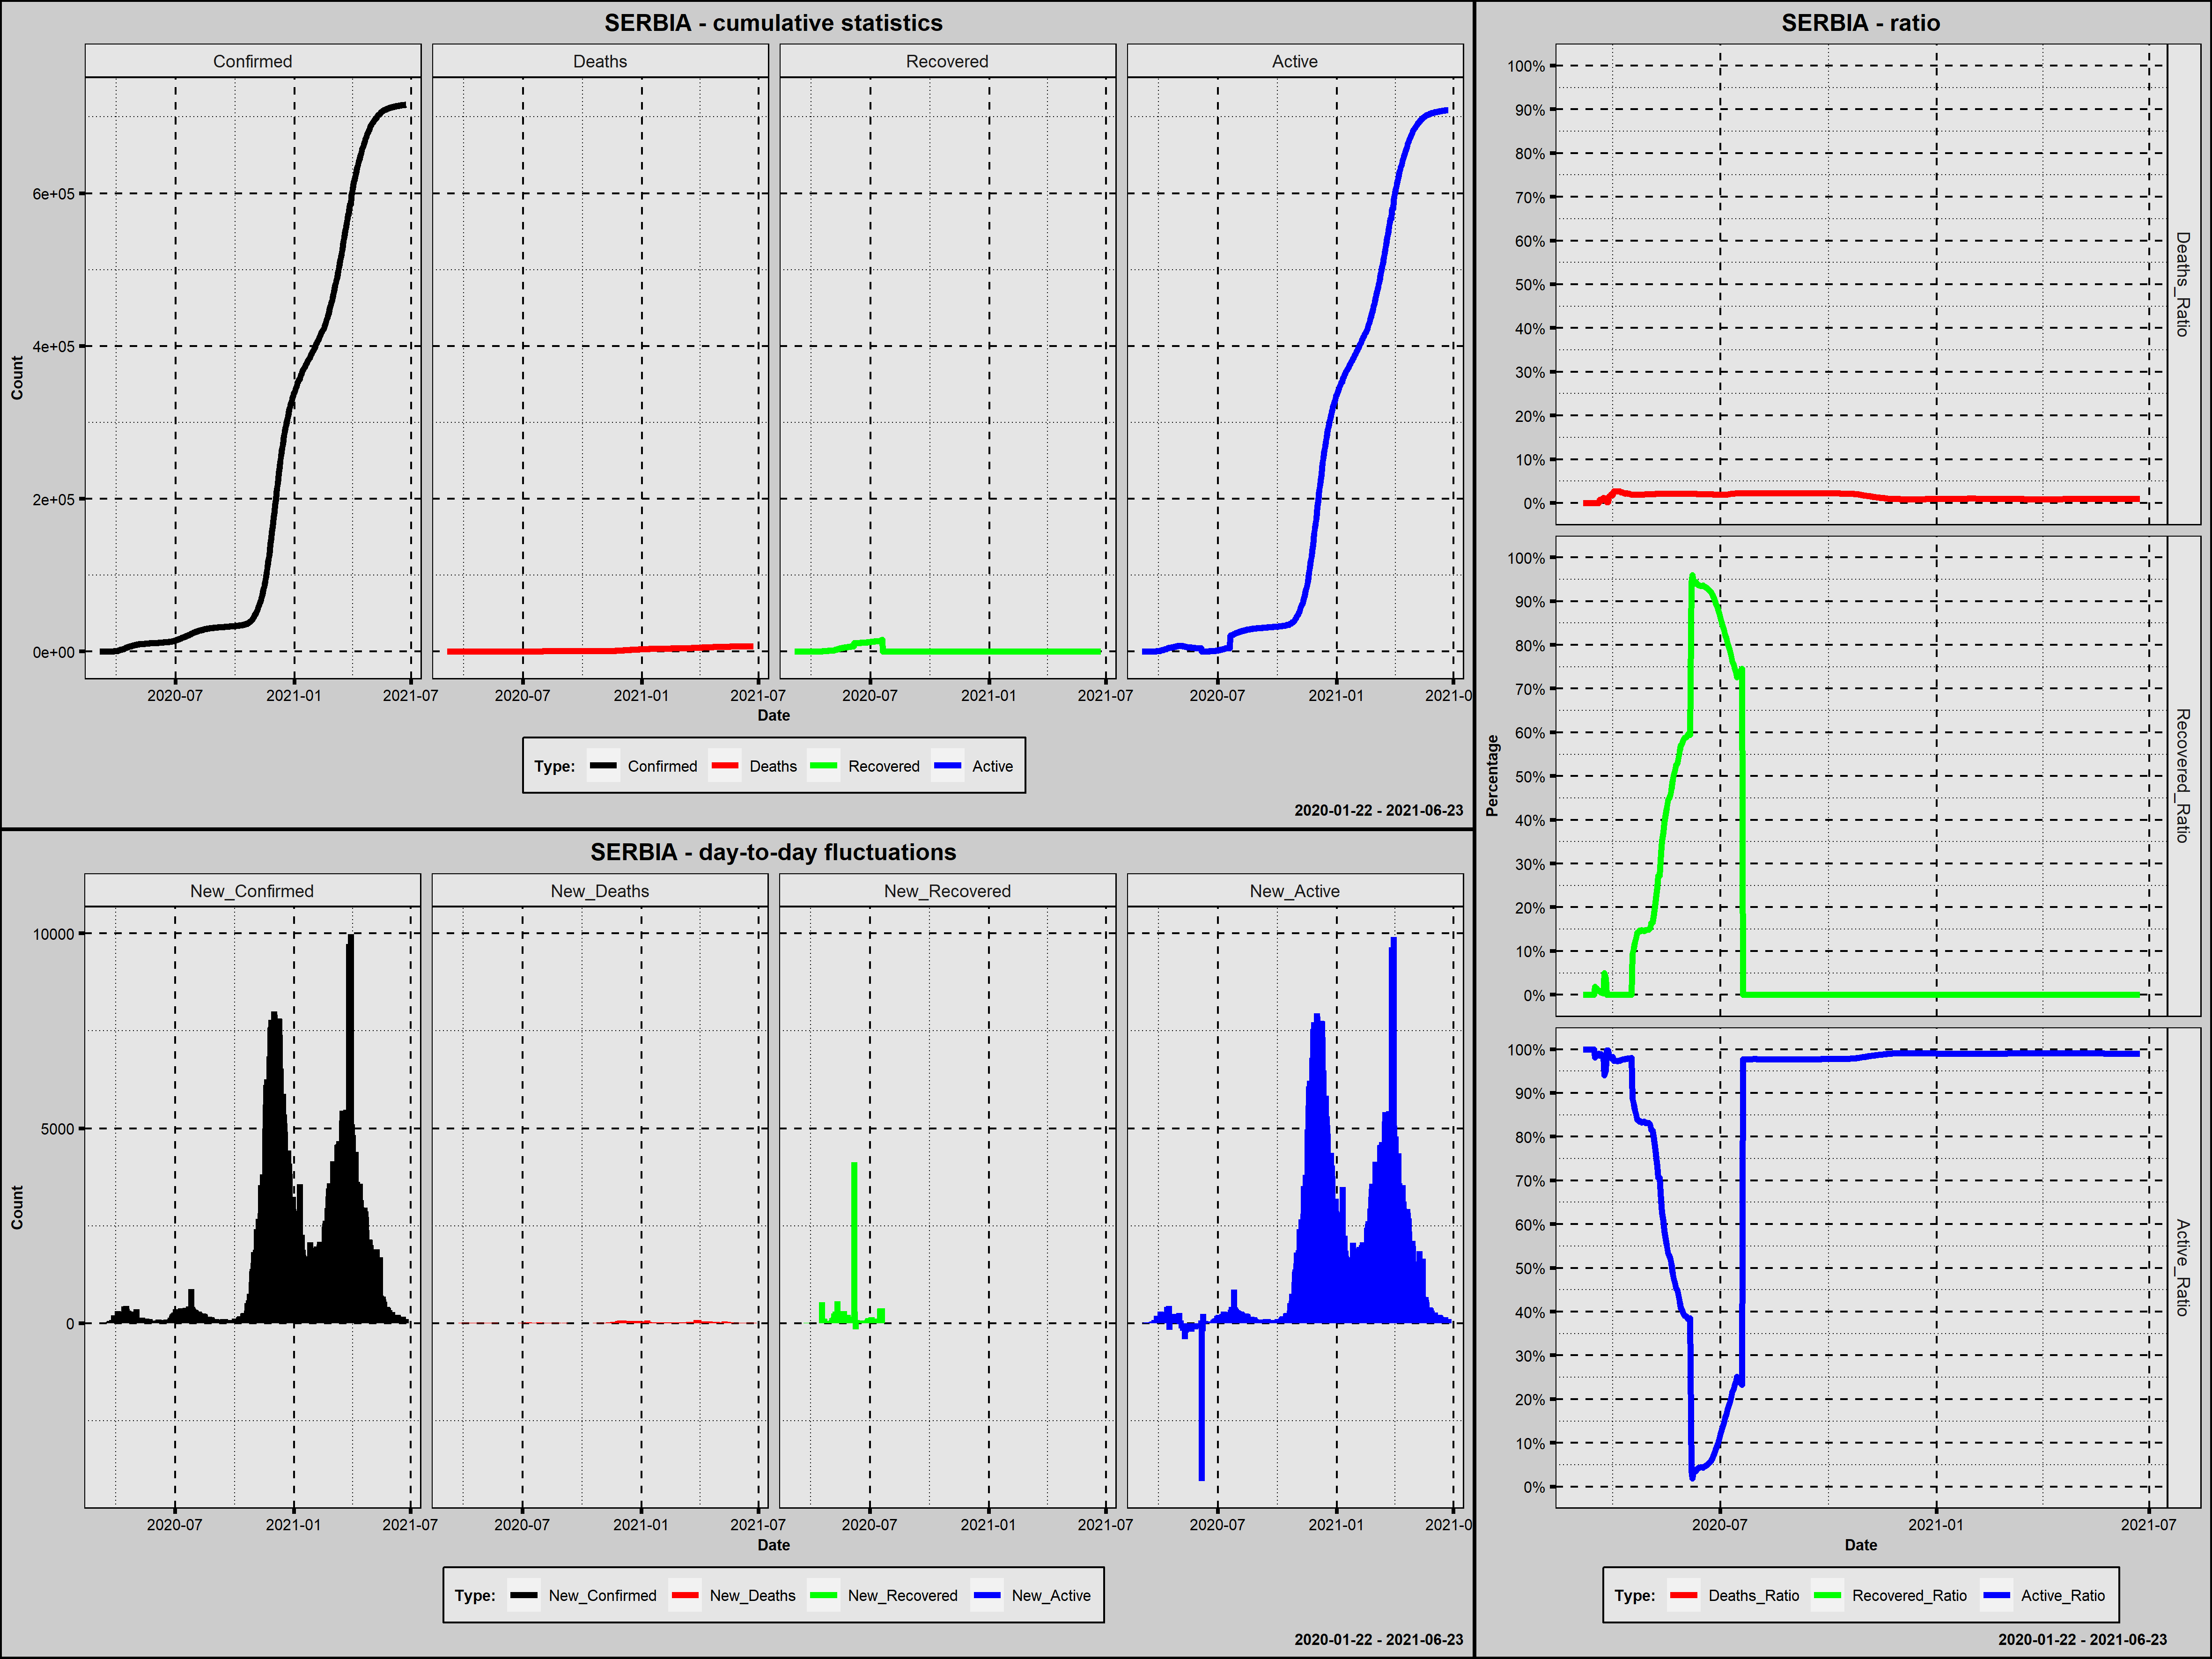

Values plotted in this chart, from the file beside it:
Country; Date; Confirmed; New_Confirmed; Deaths; New_Deaths; Recovered; New_Recovered; Active; New_Active; Year; Month; Day; Week_Day; Deaths_Ratio; Recovered_Ratio; Active_Ratio; 1_Confirmed; 100_Confirmed; New_Confirmed_Rank; New_Deaths_Rank; New_Recovered_Rank; New_Active_Rank
Serbia; 2020-03-06; 1; 1; 0; 0; 0; 0; 1; 1; 2020; marzec; 6; piątek; 0,0000; 0,0000; 1,0000; 1; 0; 463,0; 454,5; 283,0; 424,0
Serbia; 2020-03-07; 1; 0; 0; 0; 0; 0; 1; 0; 2020; marzec; 7; sobota; 0,0000; 0,0000; 1,0000; 2; 0; 469,5; 454,5; 283,0; 432,0
Serbia; 2020-03-08; 1; 0; 0; 0; 0; 0; 1; 0; 2020; marzec; 8; niedziela; 0,0000; 0,0000; 1,0000; 3; 0; 469,5; 454,5; 283,0; 432,0
Serbia; 2020-03-09; 1; 0; 0; 0; 0; 0; 1; 0; 2020; marzec; 9; poniedziałek; 0,0000; 0,0000; 1,0000; 4; 0; 469,5; 454,5; 283,0; 432,0
Serbia; 2020-03-10; 5; 4; 0; 0; 0; 0; 5; 4; 2020; marzec; 10; wtorek; 0,0000; 0,0000; 1,0000; 5; 0; 461,0; 454,5; 283,0; 421,0
Serbia; 2020-03-11; 12; 7; 0; 0; 0; 0; 12; 7; 2020; marzec; 11; środa; 0,0000; 0,0000; 1,0000; 6; 0; 459,0; 454,5; 283,0; 417,5
Serbia; 2020-03-12; 19; 7; 0; 0; 0; 0; 19; 7; 2020; marzec; 12; czwartek; 0,0000; 0,0000; 1,0000; 7; 0; 459,0; 454,5; 283,0; 417,5
Serbia; 2020-03-13; 35; 16; 0; 0; 0; 0; 35; 16; 2020; marzec; 13; piątek; 0,0000; 0,0000; 1,0000; 8; 0; 455,0; 454,5; 283,0; 413,0
Serbia; 2020-03-14; 46; 11; 0; 0; 0; 0; 46; 11; 2020; marzec; 14; sobota; 0,0000; 0,0000; 1,0000; 9; 0; 456,0; 454,5; 283,0; 415,0
Serbia; 2020-03-15; 48; 2; 0; 0; 0; 0; 48; 2; 2020; marzec; 15; niedziela; 0,0000; 0,0000; 1,0000; 10; 0; 462,0; 454,5; 283,0; 422,5
Serbia; 2020-03-16; 55; 7; 0; 0; 1; 1; 54; 6; 2020; marzec; 16; poniedziałek; 0,0000; 0,0182; 0,9818; 11; 0; 459,0; 454,5; 93,0; 419,5
Serbia; 2020-03-17; 65; 10; 0; 0; 1; 0; 64; 10; 2020; marzec; 17; wtorek; 0,0000; 0,0154; 0,9846; 12; 0; 457,0; 454,5; 283,0; 416,0
Serbia; 2020-03-18; 83; 18; 0; 0; 1; 0; 82; 18; 2020; marzec; 18; środa; 0,0000; 0,0120; 0,9880; 13; 0; 453,5; 454,5; 283,0; 411,5
Serbia; 2020-03-19; 103; 20; 0; 0; 1; 0; 102; 20; 2020; marzec; 19; czwartek; 0,0000; 0,0097; 0,9903; 14; 1; 452,0; 454,5; 283,0; 410,0
Serbia; 2020-03-20; 135; 32; 1; 1; 1; 0; 133; 31; 2020; marzec; 20; piątek; 0,0074; 0,0074; 0,9852; 15; 2; 443,0; 402,0; 283,0; 400,0
Serbia; 2020-03-21; 171; 36; 1; 0; 1; 0; 169; 36; 2020; marzec; 21; sobota; 0,0058; 0,0058; 0,9883; 16; 3; 438,5; 454,5; 283,0; 397,0
Serbia; 2020-03-22; 222; 51; 2; 1; 1; 0; 219; 50; 2020; marzec; 22; niedziela; 0,0090; 0,0045; 0,9865; 17; 4; 432,5; 402,0; 283,0; 389,0
Serbia; 2020-03-23; 249; 27; 3; 1; 1; 0; 245; 26; 2020; marzec; 23; poniedziałek; 0,0120; 0,0040; 0,9839; 18; 5; 448,5; 402,0; 283,0; 404,5
Serbia; 2020-03-24; 303; 54; 3; 0; 15; 14; 285; 40; 2020; marzec; 24; wtorek; 0,0099; 0,0495; 0,9406; 19; 6; 428,5; 454,5; 91,5; 394,0
Serbia; 2020-03-25; 384; 81; 4; 1; 15; 0; 365; 80; 2020; marzec; 25; środa; 0,0104; 0,0391; 0,9505; 20; 7; 386,5; 402,0; 283,0; 360,0
Serbia; 2020-03-26; 384; 0; 1; -3; 0; -15; 383; 18; 2020; marzec; 26; czwartek; 0,0026; 0,0000; 0,9974; 21; 8; 469,5; 475,0; 473,0; 411,5
Serbia; 2020-03-27; 457; 73; 1; 0; 0; 0; 456; 73; 2020; marzec; 27; piątek; 0,0022; 0,0000; 0,9978; 22; 9; 398,5; 454,5; 283,0; 369,0
Serbia; 2020-03-28; 659; 202; 10; 9; 0; 0; 649; 193; 2020; marzec; 28; sobota; 0,0152; 0,0000; 0,9848; 23; 10; 305,0; 229,0; 283,0; 288,0
Serbia; 2020-03-29; 741; 82; 13; 3; 0; 0; 728; 79; 2020; marzec; 29; niedziela; 0,0175; 0,0000; 0,9825; 24; 11; 384,0; 327,0; 283,0; 362,0
Serbia; 2020-03-30; 785; 44; 16; 3; 0; 0; 769; 41; 2020; marzec; 30; poniedziałek; 0,0204; 0,0000; 0,9796; 25; 12; 436,0; 327,0; 283,0; 393,0
Serbia; 2020-03-31; 900; 115; 16; 0; 0; 0; 884; 115; 2020; marzec; 31; wtorek; 0,0178; 0,0000; 0,9822; 26; 13; 342,0; 454,5; 283,0; 330,0
Serbia; 2020-04-01; 1060; 160; 28; 12; 0; 0; 1032; 148; 2020; kwiecień; 1; środa; 0,0264; 0,0000; 0,9736; 27; 14; 319,5; 197,5; 283,0; 314,5
Serbia; 2020-04-02; 1171; 111; 31; 3; 0; 0; 1140; 108; 2020; kwiecień; 2; czwartek; 0,0265; 0,0000; 0,9735; 28; 15; 345,5; 327,0; 283,0; 334,5
Serbia; 2020-04-03; 1476; 305; 39; 8; 0; 0; 1437; 297; 2020; kwiecień; 3; piątek; 0,0264; 0,0000; 0,9736; 29; 16; 249,0; 240,5; 283,0; 234,0
Serbia; 2020-04-04; 1624; 148; 44; 5; 0; 0; 1580; 143; 2020; kwiecień; 4; sobota; 0,0271; 0,0000; 0,9729; 30; 17; 325,0; 288,5; 283,0; 317,0
Serbia; 2020-04-05; 1908; 284; 51; 7; 0; 0; 1857; 277; 2020; kwiecień; 5; niedziela; 0,0267; 0,0000; 0,9733; 31; 18; 262,0; 253,0; 283,0; 242,0
Serbia; 2020-04-06; 2200; 292; 58; 7; 0; 0; 2142; 285; 2020; kwiecień; 6; poniedziałek; 0,0264; 0,0000; 0,9736; 32; 19; 256,0; 253,0; 283,0; 237,0
Serbia; 2020-04-07; 2447; 247; 61; 3; 0; 0; 2386; 244; 2020; kwiecień; 7; wtorek; 0,0249; 0,0000; 0,9751; 33; 20; 281,5; 327,0; 283,0; 254,5
Serbia; 2020-04-08; 2666; 219; 65; 4; 0; 0; 2601; 215; 2020; kwiecień; 8; środa; 0,0244; 0,0000; 0,9756; 34; 21; 296,0; 305,5; 283,0; 270,0
Serbia; 2020-04-09; 2867; 201; 66; 1; 0; 0; 2801; 200; 2020; kwiecień; 9; czwartek; 0,0230; 0,0000; 0,9770; 35; 22; 306,0; 402,0; 283,0; 285,0
Serbia; 2020-04-10; 3105; 238; 71; 5; 0; 0; 3034; 233; 2020; kwiecień; 10; piątek; 0,0229; 0,0000; 0,9771; 36; 23; 285,5; 288,5; 283,0; 258,5
Serbia; 2020-04-11; 3380; 275; 74; 3; 0; 0; 3306; 272; 2020; kwiecień; 11; sobota; 0,0219; 0,0000; 0,9781; 37; 24; 266,0; 327,0; 283,0; 243,5
Serbia; 2020-04-12; 3630; 250; 80; 6; 0; 0; 3550; 244; 2020; kwiecień; 12; niedziela; 0,0220; 0,0000; 0,9780; 38; 25; 279,0; 269,5; 283,0; 254,5
Serbia; 2020-04-13; 4054; 424; 85; 5; 0; 0; 3969; 419; 2020; kwiecień; 13; poniedziałek; 0,0210; 0,0000; 0,9790; 39; 26; 209,0; 288,5; 283,0; 209,0
Serbia; 2020-04-14; 4465; 411; 94; 9; 0; 0; 4371; 402; 2020; kwiecień; 14; wtorek; 0,0211; 0,0000; 0,9789; 40; 27; 213,5; 229,0; 283,0; 214,5
Serbia; 2020-04-15; 4873; 408; 99; 5; 0; 0; 4774; 403; 2020; kwiecień; 15; środa; 0,0203; 0,0000; 0,9797; 41; 28; 216,0; 288,5; 283,0; 212,5
Serbia; 2020-04-16; 5318; 445; 103; 4; 0; 0; 5215; 441; 2020; kwiecień; 16; czwartek; 0,0194; 0,0000; 0,9806; 42; 29; 207,0; 305,5; 283,0; 208,0
Serbia; 2020-04-17; 5690; 372; 110; 7; 534; 534; 5046; -169; 2020; kwiecień; 17; piątek; 0,0193; 0,0938; 0,8868; 43; 30; 227,5; 253,0; 3,0; 466,0
Serbia; 2020-04-18; 5994; 304; 117; 7; 637; 103; 5240; 194; 2020; kwiecień; 18; sobota; 0,0195; 0,1063; 0,8742; 44; 31; 250,0; 253,0; 41,0; 287,0
Serbia; 2020-04-19; 6318; 324; 122; 5; 753; 116; 5443; 203; 2020; kwiecień; 19; niedziela; 0,0193; 0,1192; 0,8615; 45; 32; 244,0; 288,5; 34,0; 280,0
Serbia; 2020-04-20; 6630; 312; 125; 3; 870; 117; 5635; 192; 2020; kwiecień; 20; poniedziałek; 0,0189; 0,1312; 0,8499; 46; 33; 246,0; 327,0; 32,5; 289,5
Serbia; 2020-04-21; 6890; 260; 130; 5; 977; 107; 5783; 148; 2020; kwiecień; 21; wtorek; 0,0189; 0,1418; 0,8393; 47; 34; 273,0; 288,5; 38,0; 314,5
Serbia; 2020-04-22; 7144; 254; 134; 4; 1025; 48; 5985; 202; 2020; kwiecień; 22; środa; 0,0188; 0,1435; 0,8378; 48; 35; 277,0; 305,5; 79,0; 282,0
Serbia; 2020-04-23; 7276; 132; 139; 5; 1067; 42; 6070; 85; 2020; kwiecień; 23; czwartek; 0,0191; 0,1466; 0,8342; 49; 36; 332,5; 288,5; 82,0; 352,5
Serbia; 2020-04-24; 7483; 207; 144; 5; 1094; 27; 6245; 175; 2020; kwiecień; 24; piątek; 0,0192; 0,1462; 0,8346; 50; 37; 303,0; 288,5; 87,5; 295,0
Serbia; 2020-04-25; 7779; 296; 151; 7; 1152; 58; 6476; 231; 2020; kwiecień; 25; sobota; 0,0194; 0,1481; 0,8325; 51; 38; 254,0; 253,0; 66,0; 261,5
Serbia; 2020-04-26; 8042; 263; 156; 5; 1182; 30; 6704; 228; 2020; kwiecień; 26; niedziela; 0,0194; 0,1470; 0,8336; 52; 39; 272,0; 288,5; 85,0; 265,5
Serbia; 2020-04-27; 8275; 233; 162; 6; 1209; 27; 6904; 200; 2020; kwiecień; 27; poniedziałek; 0,0196; 0,1461; 0,8343; 53; 40; 290,0; 269,5; 87,5; 285,0
Serbia; 2020-04-28; 8497; 222; 168; 6; 1260; 51; 7069; 165; 2020; kwiecień; 28; wtorek; 0,0198; 0,1483; 0,8319; 54; 41; 295,0; 269,5; 74,0; 303,0
Serbia; 2020-04-29; 8724; 227; 173; 5; 1292; 32; 7259; 190; 2020; kwiecień; 29; środa; 0,0198; 0,1481; 0,8321; 55; 42; 293,0; 288,5; 84,0; 291,5
Serbia; 2020-04-30; 9009; 285; 179; 6; 1343; 51; 7487; 228; 2020; kwiecień; 30; czwartek; 0,0199; 0,1491; 0,8311; 56; 43; 261,0; 269,5; 74,0; 265,5
Serbia; 2020-05-01; 9009; 0; 179; 0; 1343; 0; 7487; 0; 2020; maj; 1; piątek; 0,0199; 0,1491; 0,8311; 57; 44; 469,5; 454,5; 283,0; 432,0
Serbia; 2020-05-02; 9362; 353; 189; 10; 1426; 83; 7747; 260; 2020; maj; 2; sobota; 0,0202; 0,1523; 0,8275; 58; 45; 232,0; 217,5; 50,0; 248,0
Serbia; 2020-05-03; 9464; 102; 193; 4; 1551; 125; 7720; -27; 2020; maj; 3; niedziela; 0,0204; 0,1639; 0,8157; 59; 46; 356,5; 305,5; 31,0; 447,0
Serbia; 2020-05-04; 9557; 93; 197; 4; 1574; 23; 7786; 66; 2020; maj; 4; poniedziałek; 0,0206; 0,1647; 0,8147; 60; 47; 370,5; 305,5; 89,0; 376,5
... 415 more rows
